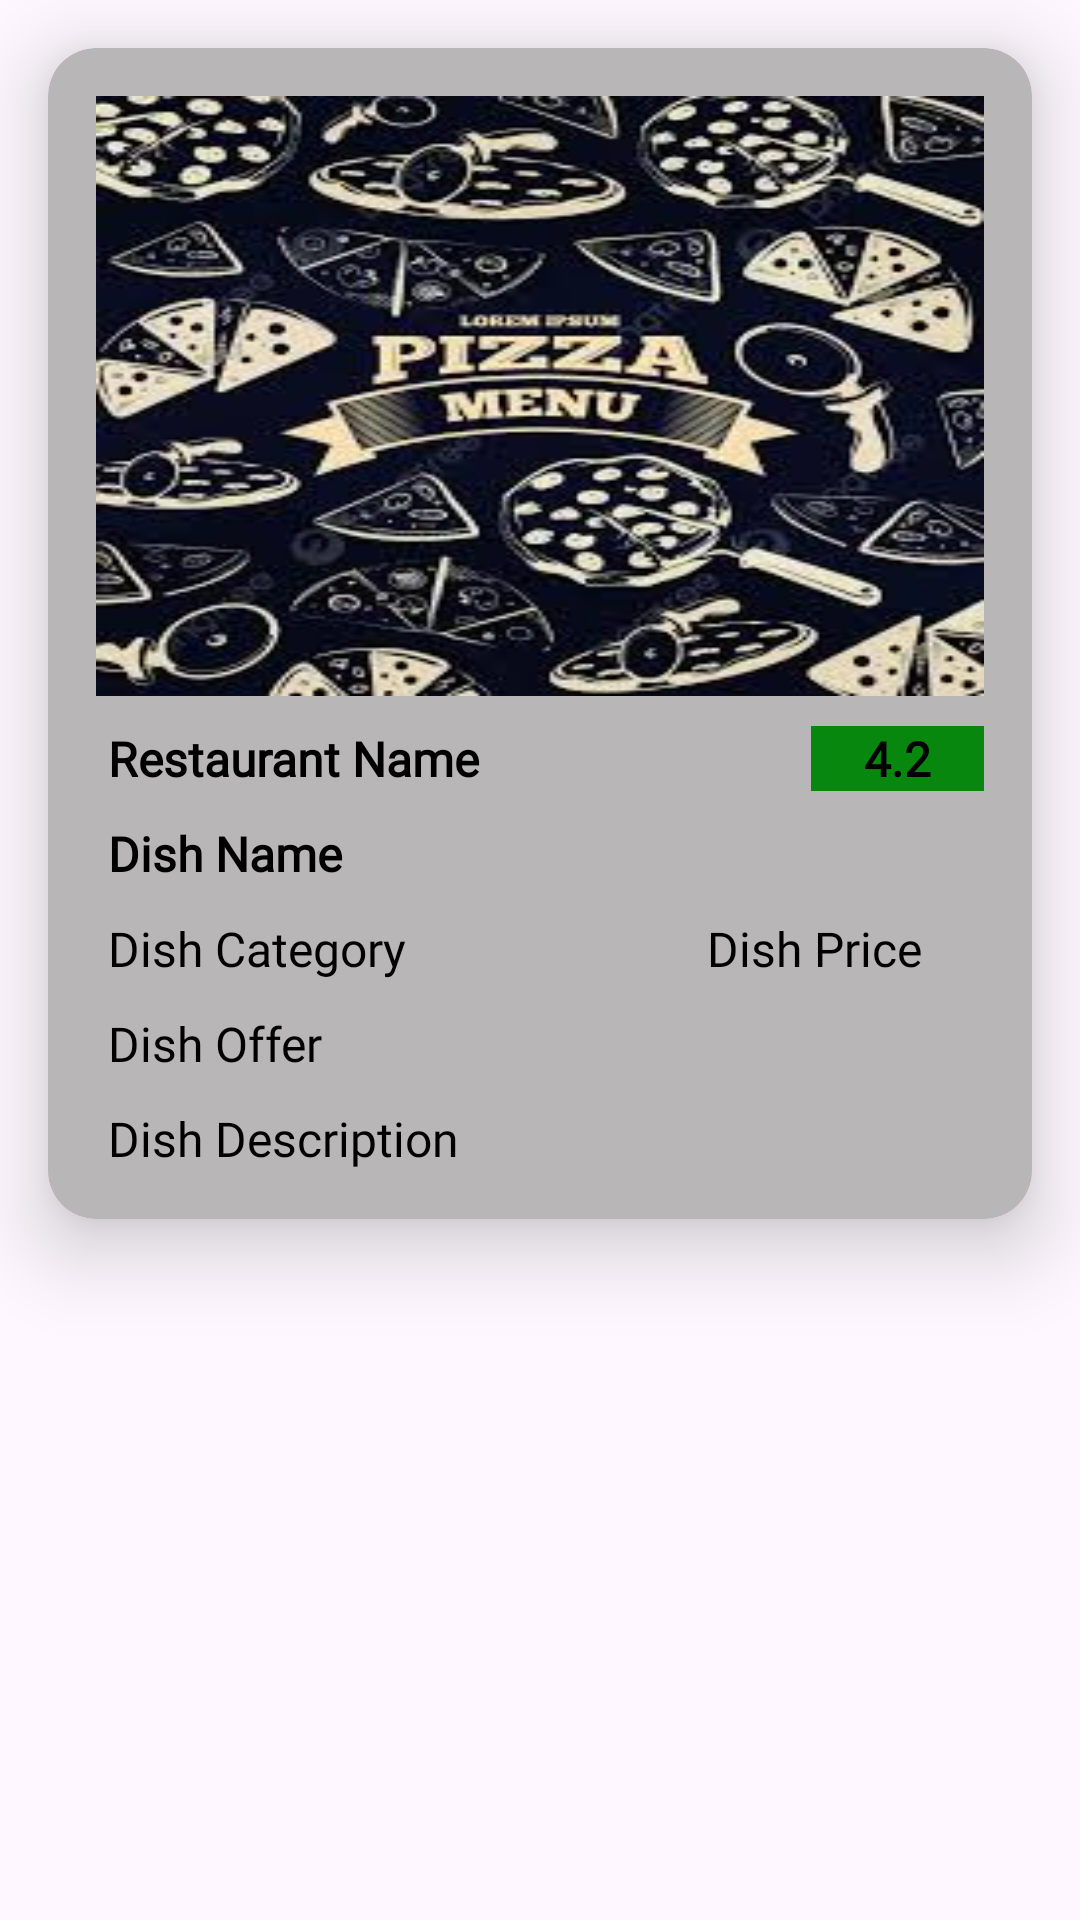

The Android layout XML behind this screen, and the referenced resources:
<!-- AndroidManifest.xml: application theme Theme.FoodizApp -->
<!-- res/layout/lv_categorywise_dishes.xml -->
<?xml version="1.0" encoding="utf-8"?>
<LinearLayout xmlns:android="http://schemas.android.com/apk/res/android"
    android:layout_width="match_parent"
    android:layout_height="match_parent"
    xmlns:app="http://schemas.android.com/apk/res-auto"
    android:orientation="vertical">

    <androidx.cardview.widget.CardView
        android:layout_width="match_parent"
        android:layout_height="wrap_content"
        android:id="@+id/cvCategoryWiseDish"
        app:cardBackgroundColor="@color/light_grey"
        app:cardCornerRadius="16sp"
        app:cardElevation="16sp"
        android:layout_margin="16sp"
        >
        <LinearLayout
            android:layout_width="match_parent"
            android:layout_height="wrap_content"
            android:orientation="vertical"
            android:padding="16sp"
            >
            <ImageView
                android:layout_width="match_parent"
                android:layout_height="200dp"
                android:id="@+id/ivCategoryWiseDishImage"
                android:src="@drawable/pizza_cover"
                android:scaleType="fitXY"

                />
            <LinearLayout
                android:layout_width="match_parent"
                android:layout_height="wrap_content"
                android:orientation="horizontal"
                android:weightSum="1">
            <TextView
                android:layout_width="0sp"
                android:layout_height="wrap_content"
                android:layout_weight="0.8"
                android:id="@+id/tvCategoryWiseDishRestaurantName"
                android:text="Restaurant Name"
                android:textColor="@color/black"
                android:textSize="16sp"
                android:textStyle="bold"
                android:fontFamily="@font/almendra"
                android:layout_marginTop="10sp"
                android:layout_marginLeft="4sp"
                />
                <TextView
                    android:layout_width="0sp"
                    android:layout_height="wrap_content"
                    android:layout_weight="0.2"
                    android:id="@+id/tvCategoryWiseDishRestaurantRating"
                    android:text="4.2"
                    android:gravity="center"
                    android:background="#08870E"
                    android:textColor="@color/black"
                    android:textSize="16sp"
                    android:textStyle="bold"
                    android:fontFamily="@font/almendra"
                    android:layout_marginTop="10sp"
                    android:layout_marginLeft="4sp"
                    />
            </LinearLayout>

            <TextView
                android:layout_width="match_parent"
                android:layout_height="wrap_content"
                android:id="@+id/tvCategoryWiseDishDishName"
                android:text="Dish Name"
                android:textColor="@color/black"
                android:textSize="16sp"
                android:textStyle="bold"
                android:fontFamily="@font/almendra"
                android:layout_marginTop="10sp"
                android:layout_marginLeft="4sp"
                />

            <LinearLayout
                android:layout_width="match_parent"
                android:layout_height="wrap_content"
                android:orientation="horizontal"
                >
                <TextView
                    android:layout_width="wrap_content"
                    android:layout_height="wrap_content"
                    android:id="@+id/tvCategoryWiseDishDishcategory"
                    android:text="Dish Category"
                    android:textColor="@color/black"
                    android:textSize="16sp"
                    android:fontFamily="@font/almendra"
                    android:layout_marginTop="10sp"
                    android:layout_marginLeft="4sp"
                    />
                <TextView
                    android:layout_width="wrap_content"
                    android:layout_height="wrap_content"
                    android:id="@+id/tvCategoryWiseDishDishprice"
                    android:text="Dish Price"
                    android:textColor="@color/black"
                    android:textSize="16sp"
                    android:fontFamily="@font/almendra"
                    android:layout_marginTop="10sp"
                    android:layout_marginLeft="100sp"
                    />

            </LinearLayout>

            <TextView
                android:layout_width="match_parent"
                android:layout_height="wrap_content"
                android:id="@+id/tvCategoryWiseDishDishOffer"
                android:text="Dish Offer"
                android:textColor="@color/black"
                android:textSize="16sp"
                android:fontFamily="@font/almendra"
                android:layout_marginTop="10sp"
                android:layout_marginLeft="4sp"
                />
            <TextView
                android:layout_width="match_parent"
                android:layout_height="wrap_content"
                android:id="@+id/tvCategoryWiseDishDishDescription"
                android:text="Dish Description"
                android:textColor="@color/black"
                android:textSize="16sp"
                android:fontFamily="@font/almendra"
                android:layout_marginTop="10sp"
                android:layout_marginLeft="4sp"
                />


        </LinearLayout>

    </androidx.cardview.widget.CardView>

</LinearLayout>
<!-- resources referenced by this layout -->
<resources>
  <color name="black">#FF000000</color>
  <color name="light_grey">#B8B6B6</color>
  <!-- drawable pizza_cover: jpeg bitmap (drawable, 18998 bytes) -->
  <style name="Theme.FoodizApp" parent="Base.Theme.FoodizApp" />
  <style name="Base.Theme.FoodizApp" parent="Theme.Material3.DayNight.NoActionBar">
          
          
      </style>
</resources>
